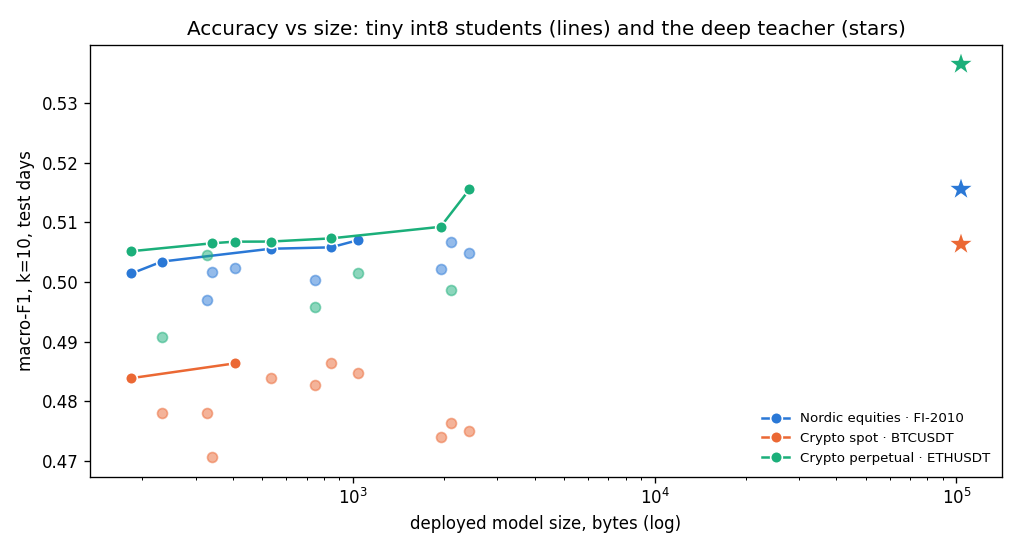

The table this chart was drawn from, first rows:
market, features, width, macs, bytes, model_ns, macro_f1, feature_set
Nordic equities · FI-2010 (Nasdaq Nordic…, 6, 4, 52, 184, 96.48, 0.5014, imb1,ofi5,ret1,ret20,rvol20,since_move
Nordic equities · FI-2010 (Nasdaq Nordic…, 6, 8, 136, 340, 123.6, 0.5016, imb1,ofi5,ret1,ret20,rvol20,since_move
Nordic equities · FI-2010 (Nasdaq Nordic…, 6, 16, 400, 748, 168.7, 0.5003, imb1,ofi5,ret1,ret20,rvol20,since_move
Nordic equities · FI-2010 (Nasdaq Nordic…, 6, 32, 1312, 1948, 292.9, 0.5022, imb1,ofi5,ret1,ret20,rvol20,since_move
Nordic equities · FI-2010 (Nasdaq Nordic…, 10, 4, 68, 232, 100.7, 0.5034, micro,imb1,imb5,ofi5,ofi20,ret1,ret20,rv…
Nordic equities · FI-2010 (Nasdaq Nordic…, 10, 8, 168, 404, 129.4, 0.5024, micro,imb1,imb5,ofi5,ofi20,ret1,ret20,rv…
Nordic equities · FI-2010 (Nasdaq Nordic…, 10, 16, 464, 844, 183.5, 0.5058, micro,imb1,imb5,ofi5,ofi20,ret1,ret20,rv…
Nordic equities · FI-2010 (Nasdaq Nordic…, 10, 32, 1440, 2108, 331.7, 0.5068, micro,imb1,imb5,ofi5,ofi20,ret1,ret20,rv…
Nordic equities · FI-2010 (Nasdaq Nordic…, 18, 4, 100, 328, 107.6, 0.4969, spread,micro,imb1,imb3,imb5,ofi1,ofi5,of…
Nordic equities · FI-2010 (Nasdaq Nordic…, 18, 8, 232, 532, 166.5, 0.5056, spread,micro,imb1,imb3,imb5,ofi1,ofi5,of…
Nordic equities · FI-2010 (Nasdaq Nordic…, 18, 16, 592, 1036, 237, 0.507, spread,micro,imb1,imb3,imb5,ofi1,ofi5,of…
Nordic equities · FI-2010 (Nasdaq Nordic…, 18, 32, 1696, 2428, 433.9, 0.5049, spread,micro,imb1,imb3,imb5,ofi1,ofi5,of…
Crypto spot · BTCUSDT (Bybit), 6, 4, 52, 184, 96.58, 0.4839, imb1,imb3,imb5,ofi1,ofi5,rvol20
Crypto spot · BTCUSDT (Bybit), 6, 8, 136, 340, 123, 0.4706, imb1,imb3,imb5,ofi1,ofi5,rvol20
Crypto spot · BTCUSDT (Bybit), 6, 16, 400, 748, 173.9, 0.4827, imb1,imb3,imb5,ofi1,ofi5,rvol20
Crypto spot · BTCUSDT (Bybit), 6, 32, 1312, 1948, 345.8, 0.474, imb1,imb3,imb5,ofi1,ofi5,rvol20
Crypto spot · BTCUSDT (Bybit), 10, 4, 68, 232, 103.1, 0.478, micro,imb1,imb3,imb5,ofi1,ofi5,rvol20,tb…
Crypto spot · BTCUSDT (Bybit), 10, 8, 168, 404, 140.1, 0.4863, micro,imb1,imb3,imb5,ofi1,ofi5,rvol20,tb…
Crypto spot · BTCUSDT (Bybit), 10, 16, 464, 844, 251, 0.4863, micro,imb1,imb3,imb5,ofi1,ofi5,rvol20,tb…
Crypto spot · BTCUSDT (Bybit), 10, 32, 1440, 2108, 535.1, 0.4763, micro,imb1,imb3,imb5,ofi1,ofi5,rvol20,tb…
Crypto spot · BTCUSDT (Bybit), 18, 4, 100, 328, 141.1, 0.478, spread,micro,imb1,imb3,imb5,ofi1,ofi5,of…
Crypto spot · BTCUSDT (Bybit), 18, 8, 232, 532, 242.3, 0.4839, spread,micro,imb1,imb3,imb5,ofi1,ofi5,of…
Crypto spot · BTCUSDT (Bybit), 18, 16, 592, 1036, 343.4, 0.4846, spread,micro,imb1,imb3,imb5,ofi1,ofi5,of…
Crypto spot · BTCUSDT (Bybit), 18, 32, 1696, 2428, 680.2, 0.475, spread,micro,imb1,imb3,imb5,ofi1,ofi5,of…
Crypto perpetual · ETHUSDT (Bybit), 6, 4, 52, 184, 93.19, 0.5052, micro,imb1,imb3,ofi5,rvol20,since_move
Crypto perpetual · ETHUSDT (Bybit), 6, 8, 136, 340, 122.2, 0.5065, micro,imb1,imb3,ofi5,rvol20,since_move
Crypto perpetual · ETHUSDT (Bybit), 6, 16, 400, 748, 174.5, 0.4958, micro,imb1,imb3,ofi5,rvol20,since_move
Crypto perpetual · ETHUSDT (Bybit), 6, 32, 1312, 1948, 313.3, 0.5093, micro,imb1,imb3,ofi5,rvol20,since_move
Crypto perpetual · ETHUSDT (Bybit), 10, 4, 68, 232, 96.38, 0.4907, micro,imb1,imb3,imb5,ofi1,ofi5,ret1,rvol…
Crypto perpetual · ETHUSDT (Bybit), 10, 8, 168, 404, 128.2, 0.5068, micro,imb1,imb3,imb5,ofi1,ofi5,ret1,rvol…
Crypto perpetual · ETHUSDT (Bybit), 10, 16, 464, 844, 195.4, 0.5073, micro,imb1,imb3,imb5,ofi1,ofi5,ret1,rvol…
Crypto perpetual · ETHUSDT (Bybit), 10, 32, 1440, 2108, 352.3, 0.4987, micro,imb1,imb3,imb5,ofi1,ofi5,ret1,rvol…
Crypto perpetual · ETHUSDT (Bybit), 18, 4, 100, 328, 112.7, 0.5045, spread,micro,imb1,imb3,imb5,ofi1,ofi5,of…
Crypto perpetual · ETHUSDT (Bybit), 18, 8, 232, 532, 148.1, 0.5068, spread,micro,imb1,imb3,imb5,ofi1,ofi5,of…
Crypto perpetual · ETHUSDT (Bybit), 18, 16, 592, 1036, 244.9, 0.5015, spread,micro,imb1,imb3,imb5,ofi1,ofi5,of…
Crypto perpetual · ETHUSDT (Bybit), 18, 32, 1696, 2428, 461.2, 0.5155, spread,micro,imb1,imb3,imb5,ofi1,ofi5,of…
